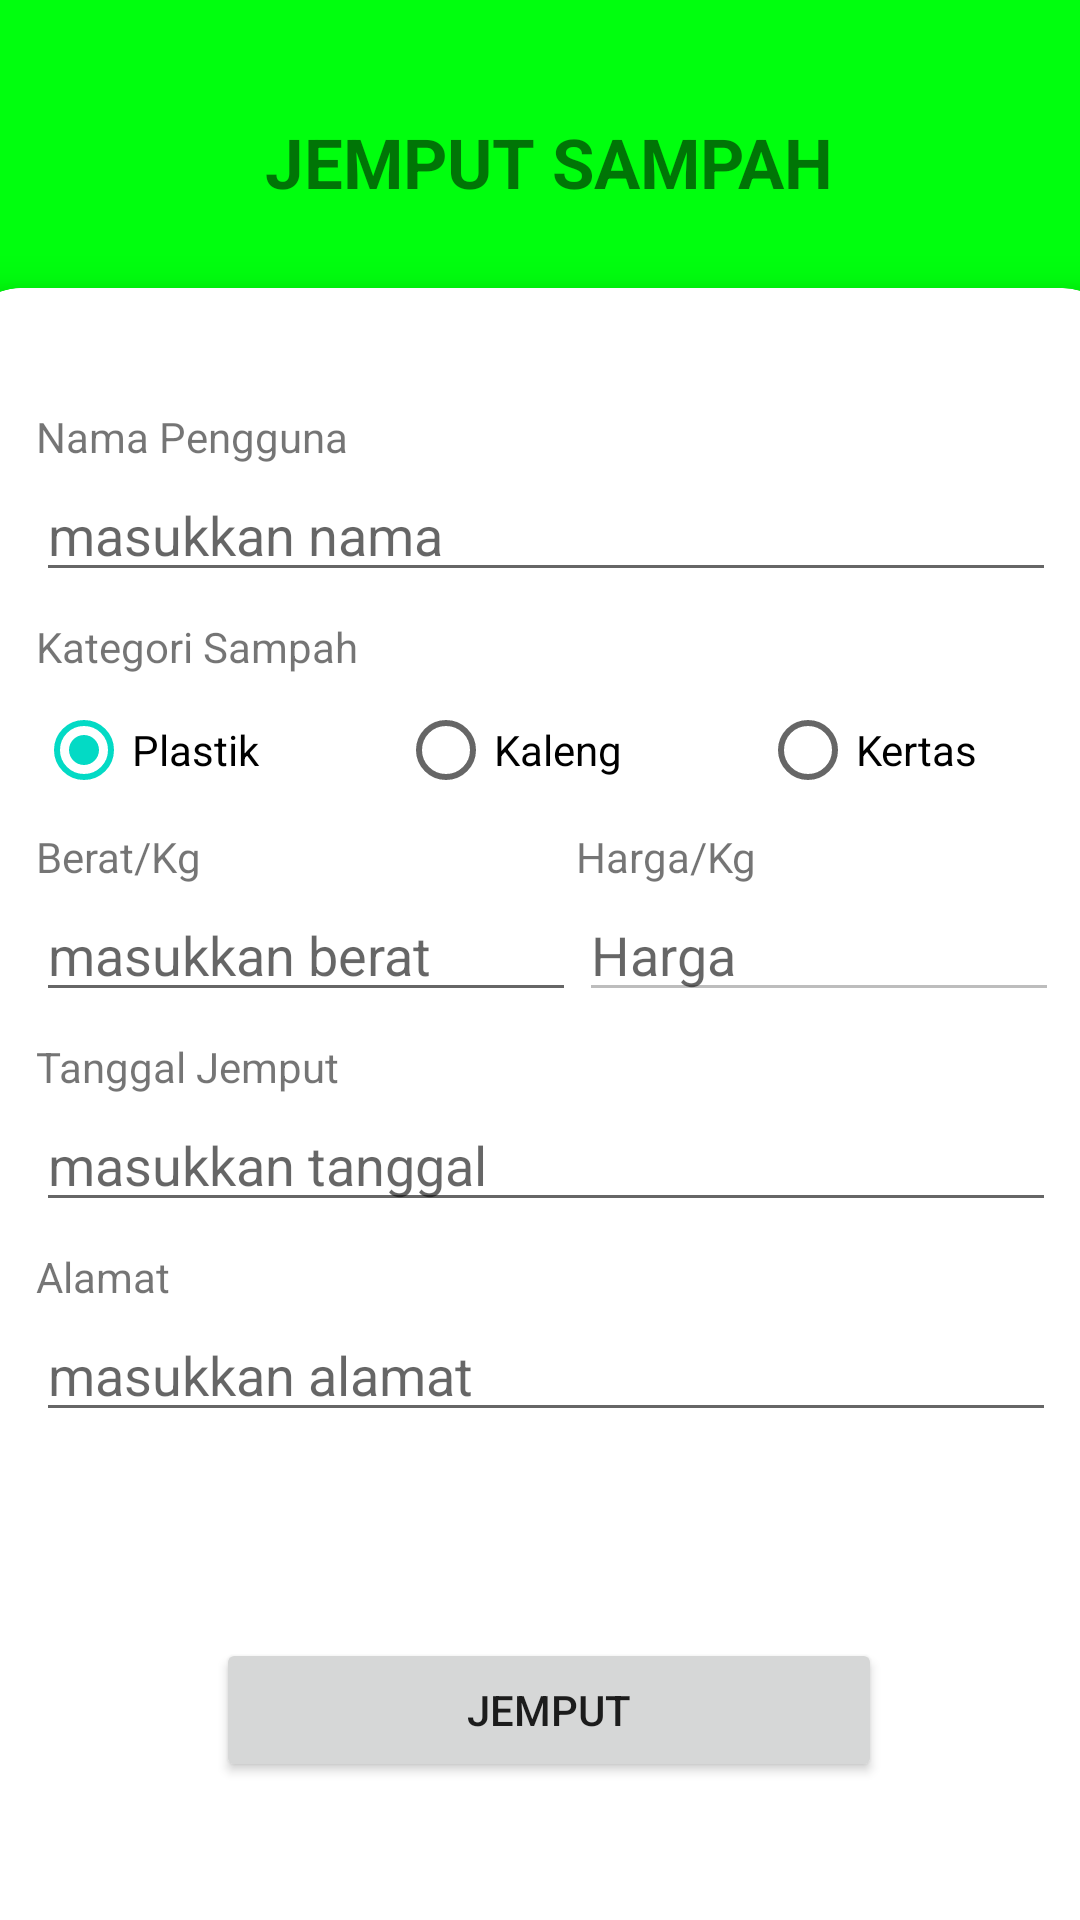

Write the Android layout XML for this screen, with the resource values it uses.
<!-- AndroidManifest.xml: application theme Theme.Sampah -->
<!-- res/layout/activity_jemput.xml -->
<?xml version="1.0" encoding="utf-8"?>
<androidx.constraintlayout.widget.ConstraintLayout xmlns:android="http://schemas.android.com/apk/res/android"
    xmlns:app="http://schemas.android.com/apk/res-auto"
    xmlns:tools="http://schemas.android.com/tools"
    android:layout_width="match_parent"
    android:layout_height="match_parent"
    android:background="@color/white">

    <androidx.cardview.widget.CardView
        android:layout_width="415dp"
        android:layout_height="176dp"
        android:layout_marginTop="-27dp"
        android:backgroundTint="@color/green3"
        app:cardCornerRadius="30dp"
        app:layout_constraintEnd_toEndOf="parent"
        app:layout_constraintHorizontal_bias="0.494"
        app:layout_constraintStart_toStartOf="parent"
        app:layout_constraintTop_toTopOf="parent">

        <LinearLayout
            android:layout_width="match_parent"
            android:layout_height="match_parent">

            <ImageButton
                android:id="@+id/btn_back"
                android:layout_width="50dp"
                android:layout_height="50dp"
                android:layout_gravity="center"
                android:layout_marginTop="-25dp"
                android:layout_marginLeft="15dp"
                android:background="@color/green3"
                android:scaleType="fitXY"
                android:src="@drawable/back" />

            <TextView
                android:layout_width="wrap_content"
                android:layout_height="wrap_content"
                android:layout_marginLeft="50dp"
                android:layout_marginTop="65dp"
                android:text="JEMPUT SAMPAH"
                android:textAlignment="center"
                android:textSize="23dp"
                android:textStyle="bold" />

        </LinearLayout>
    </androidx.cardview.widget.CardView>

    <androidx.cardview.widget.CardView
        android:id="@+id/cardView"
        android:layout_width="387dp"
        android:layout_height="616dp"
        android:layout_marginTop="96dp"
        android:backgroundTint="@color/white"
        android:paddingBottom="16dp"
        app:cardCornerRadius="20dp"
        app:cardElevation="8dp"
        app:layout_constraintEnd_toEndOf="parent"
        app:layout_constraintStart_toStartOf="parent"
        app:layout_constraintTop_toTopOf="parent">

        <LinearLayout
            android:layout_width="387dp"
            android:layout_height="616dp"
            android:orientation="horizontal">

            <androidx.cardview.widget.CardView
                android:layout_width="match_parent"
                android:layout_height="match_parent"
                android:layout_gravity="center"
                android:paddingBottom="16dp"
                app:cardCornerRadius="20dp"
                app:cardElevation="8dp">

                <TextView
                    android:layout_width="wrap_content"
                    android:layout_height="wrap_content"
                    android:layout_marginLeft="25dp"
                    android:layout_marginTop="40dp"
                    android:text="Nama Pengguna" />

                <EditText
                    android:id="@+id/useEt"
                    android:layout_width="340dp"
                    android:layout_height="wrap_content"
                    android:layout_marginLeft="25dp"
                    android:layout_marginTop="60dp"
                    android:hint="masukkan nama"
                    android:inputType="text" />

                <TextView
                    android:layout_width="wrap_content"
                    android:layout_height="wrap_content"
                    android:layout_marginLeft="25dp"
                    android:layout_marginTop="110dp"
                    android:text="Kategori Sampah" />

                <RadioGroup
                    android:id="@+id/rg_category"
                    android:layout_width="match_parent"
                    android:layout_height="wrap_content"
                    android:layout_marginLeft="25dp"
                    android:layout_marginTop="130dp"
                    android:orientation="horizontal">

                    <RadioButton
                        android:id="@+id/rb_plastik"
                        android:layout_width="match_parent"
                        android:layout_height="wrap_content"
                        android:layout_weight="1"
                        android:checked="true"
                        android:text="Plastik" />

                    <RadioButton
                        android:id="@+id/rb_kaleng"
                        android:layout_width="match_parent"
                        android:layout_height="wrap_content"
                        android:layout_weight="1"
                        android:text="Kaleng" />

                    <RadioButton
                        android:id="@+id/rb_kertas"
                        android:layout_width="match_parent"
                        android:layout_height="wrap_content"
                        android:layout_weight="1"
                        android:text="Kertas" />
                </RadioGroup>

                <LinearLayout
                    android:layout_width="305dp"
                    android:layout_height="wrap_content"
                    android:layout_marginLeft="25dp"
                    android:layout_marginTop="180dp"
                    android:orientation="horizontal">

                    <TextView
                        android:layout_width="wrap_content"
                        android:layout_height="wrap_content"
                        android:text="Berat/Kg" />

                    <TextView
                        android:layout_width="wrap_content"
                        android:layout_height="wrap_content"
                        android:layout_marginLeft="125dp"
                        android:text="Harga/Kg" />
                </LinearLayout>

                <EditText
                    android:id="@+id/et_weight"
                    android:layout_width="180dp"
                    android:layout_height="wrap_content"
                    android:layout_marginLeft="25dp"
                    android:layout_marginTop="200dp"
                    android:hint="masukkan berat"
                    android:inputType="number" />

                <EditText
                    android:id="@+id/et_price"
                    android:layout_width="160dp"
                    android:layout_height="wrap_content"
                    android:layout_marginLeft="206dp"
                    android:layout_marginTop="200dp"
                    android:enabled="false"
                    android:hint="Harga"
                    android:inputType="number" />

                <TextView
                    android:layout_width="wrap_content"
                    android:layout_height="wrap_content"
                    android:layout_marginLeft="25dp"
                    android:layout_marginTop="250dp"
                    android:text="Tanggal Jemput" />

                <EditText
                    android:id="@+id/et_date"
                    android:layout_width="340dp"
                    android:layout_height="wrap_content"
                    android:layout_marginLeft="25dp"
                    android:layout_marginTop="270dp"
                    android:hint="masukkan tanggal"
                    android:inputType="date" />

                <TextView
                    android:layout_width="wrap_content"
                    android:layout_height="wrap_content"
                    android:layout_marginLeft="25dp"
                    android:layout_marginTop="320dp"
                    android:text="Alamat" />

                <EditText
                    android:id="@+id/et_address"
                    android:layout_width="340dp"
                    android:layout_height="wrap_content"
                    android:layout_marginLeft="25dp"
                    android:layout_marginTop="340dp"
                    android:hint="masukkan alamat"
                    android:inputType="textAutoCorrect" />

                <Button
                    android:id="@+id/btn_jemput"
                    android:layout_width="222dp"
                    android:layout_height="wrap_content"
                    android:layout_marginLeft="85dp"
                    android:layout_marginTop="450dp"
                    android:text="Jemput" />

                <ProgressBar
                    android:id="@+id/loading"
                    android:layout_width="wrap_content"
                    android:layout_height="wrap_content"
                    android:layout_gravity="center"
                    android:visibility="gone"/>

            </androidx.cardview.widget.CardView>

        </LinearLayout>

    </androidx.cardview.widget.CardView>


</androidx.constraintlayout.widget.ConstraintLayout>
<!-- resources referenced by this layout -->
<resources>
  <color name="green3">#00FF0E</color>
  <color name="white">#FFFFFFFF</color>
  <style name="Theme.Sampah" parent="Theme.MaterialComponents.DayNight.NoActionBar">
          
          <item name="colorPrimary">@color/purple_500</item>
          <item name="colorPrimaryVariant">@color/purple_700</item>
          <item name="colorOnPrimary">@color/white</item>
          
          <item name="colorSecondary">@color/teal_200</item>
          <item name="colorSecondaryVariant">@color/teal_700</item>
          <item name="colorOnSecondary">@color/black</item>
          
          <item name="android:statusBarColor" tools:targetApi="l">?attr/colorPrimaryVariant</item>
          
      </style>
  <color name="purple_500">#FF6200EE</color>
  <color name="purple_700">#FF3700B3</color>
  <color name="teal_200">#FF03DAC5</color>
  <color name="teal_700">#FF018786</color>
  <color name="black">#FF000000</color>
</resources>
